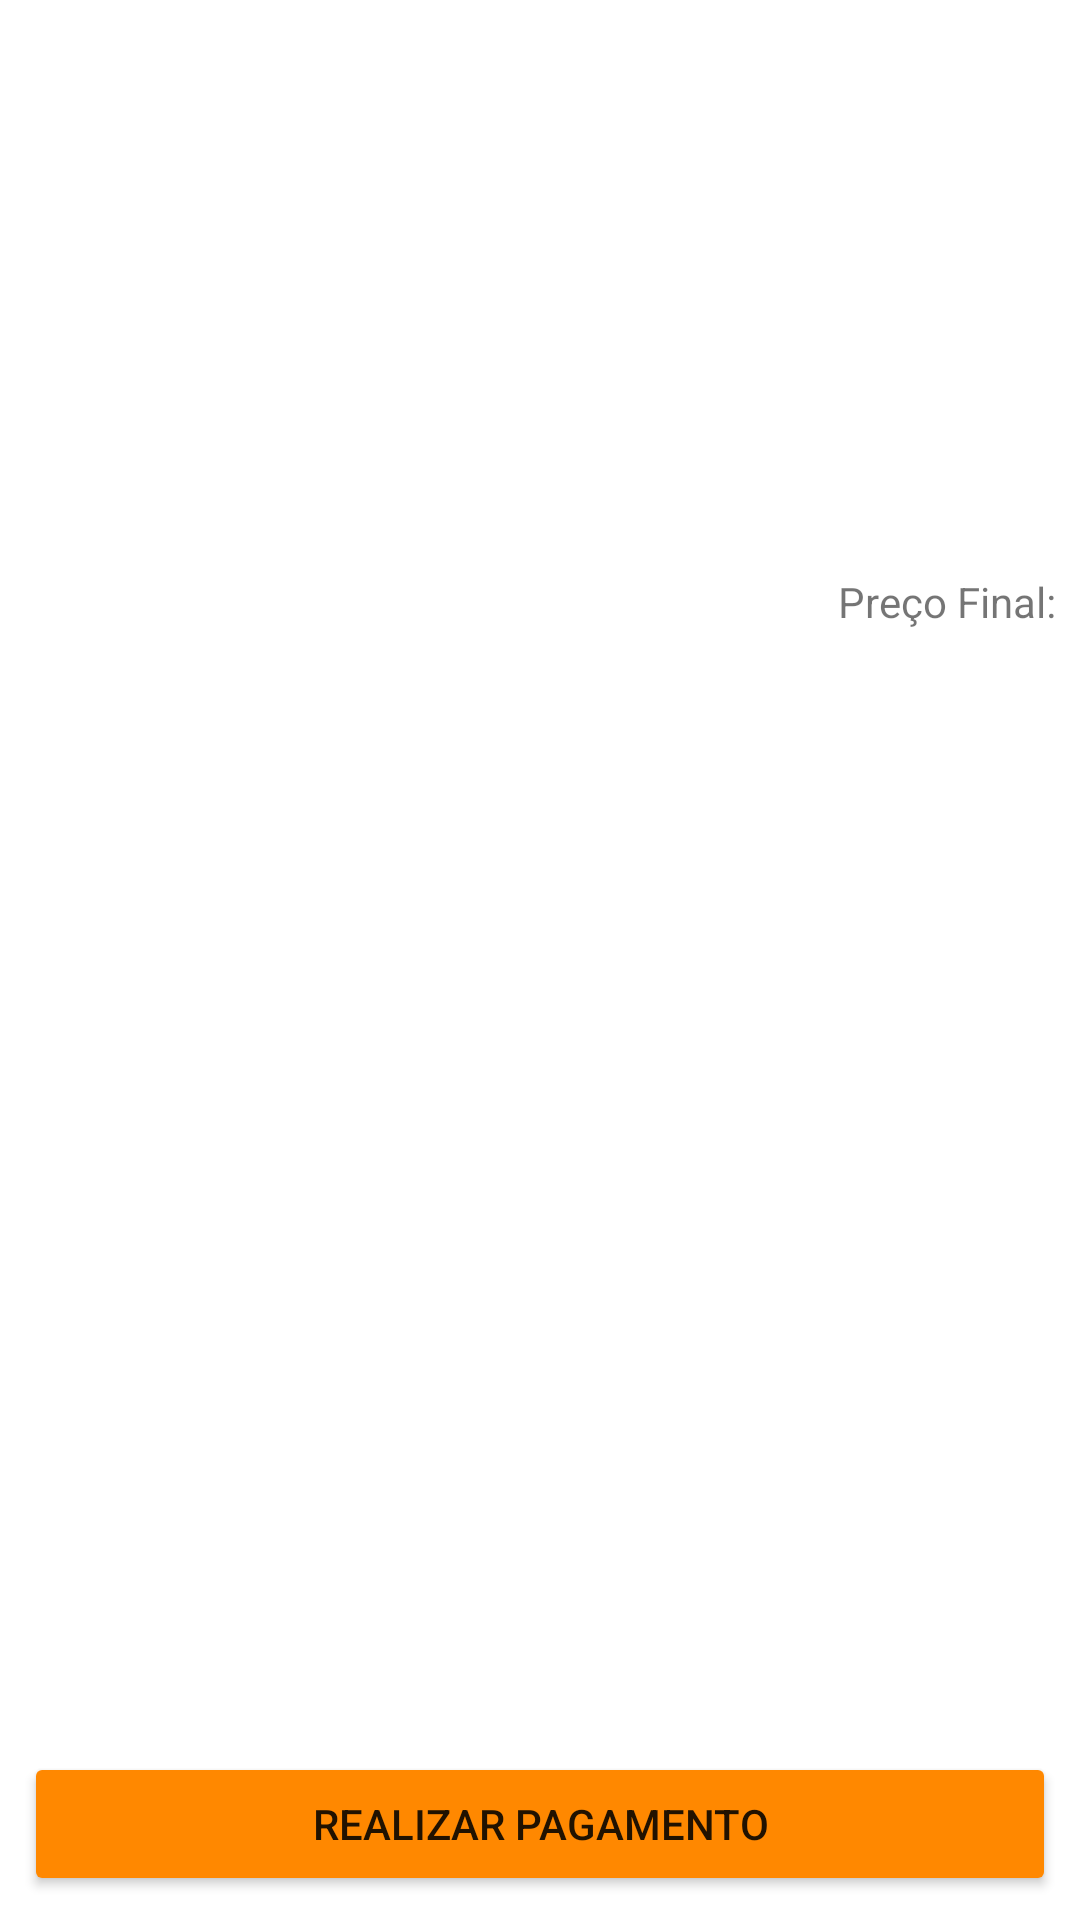

Write the Android layout XML for this screen, with the resource values it uses.
<!-- AndroidManifest.xml: application theme Theme.AluraViagens -->
<!-- res/layout/activity_resumo_pacote.xml -->
<?xml version="1.0" encoding="utf-8"?>
<androidx.constraintlayout.widget.ConstraintLayout xmlns:android="http://schemas.android.com/apk/res/android"
    xmlns:app="http://schemas.android.com/apk/res-auto"
    xmlns:tools="http://schemas.android.com/tools"
    android:layout_width="match_parent"
    android:layout_height="match_parent"
    tools:context=".ui.ResumoPacoteActivity">

    <ImageView
        android:id="@+id/resumo_pacote_imageView"
        android:layout_width="@dimen/match_constraint"
        android:layout_height="@dimen/resumo_do_pacote_item_image_height"
        android:contentDescription="@string/imagem_ilustrativa_da_cidade_do_pacote"
        android:scaleType="centerCrop"
        app:layout_constraintBottom_toBottomOf="parent"
        app:layout_constraintEnd_toEndOf="parent"
        app:layout_constraintStart_toStartOf="parent"
        app:layout_constraintTop_toTopOf="parent"
        app:layout_constraintVertical_bias="0.0"
        tools:src="@drawable/sao_paulo_sp" />

    <TextView
        android:id="@+id/resumo_pacote_textview_cidade"
        style="@style/Widget.AluraViagens.TextView.Title"
        android:layout_width="wrap_content"
        android:layout_height="wrap_content"
        android:layout_margin="@dimen/margin_between_elements"
        app:layout_constraintStart_toStartOf="parent"
        app:layout_constraintTop_toBottomOf="@id/resumo_pacote_imageView"
        tools:text="São Paulo" />

    <TextView
        android:id="@+id/resumo_pacote_textview_dias"
        style="@style/Widget.AluraViagens.TextView.SubTittle1"
        android:layout_width="wrap_content"
        android:layout_height="wrap_content"
        android:layout_marginTop="@dimen/margin_between_elements"
        app:layout_constraintStart_toStartOf="@id/resumo_pacote_textview_cidade"
        app:layout_constraintTop_toBottomOf="@id/resumo_pacote_textview_cidade"
        tools:text="2 dias" />

    <TextView
        android:id="@+id/resumo_pacote_textview_periodo"
        style="@style/Widget.AluraViagens.TextView.SubTittle2"
        android:layout_width="@dimen/match_constraint"
        android:layout_height="wrap_content"
        android:layout_marginTop="@dimen/margin_between_elements"
        android:textAlignment="viewStart"
        app:layout_constraintEnd_toStartOf="@id/resumo_pacote_price"
        app:layout_constraintStart_toStartOf="@id/resumo_pacote_textview_dias"
        app:layout_constraintTop_toBottomOf="@id/resumo_pacote_textview_dias"
        tools:text="10/08 - 20/09/2022" />

    <TextView
        android:id="@+id/resumo_pacote_price"
        style="@style/Widget.AluraViagens.TextView.ItemPacotePrice"
        android:layout_width="@dimen/match_constraint"
        android:layout_height="wrap_content"
        android:layout_marginEnd="@dimen/margin_between_elements"
        android:textAlignment="viewEnd"
        app:layout_constraintBottom_toBottomOf="@id/resumo_pacote_textview_periodo"
        app:layout_constraintEnd_toEndOf="parent"
        app:layout_constraintStart_toEndOf="@id/resumo_pacote_textview_periodo"
        tools:text="R$ 254,00" />

    <TextView
        android:id="@+id/resumo_pacote_textview_price_label"
        android:layout_width="wrap_content"
        android:layout_height="wrap_content"
        android:text="@string/preco_final_label"
        app:layout_constraintBottom_toTopOf="@id/resumo_pacote_price"
        app:layout_constraintEnd_toEndOf="@id/resumo_pacote_price" />

    <Button
        android:id="@+id/resumo_pacote_pagamento_button"
        android:layout_width="@dimen/match_constraint"
        android:layout_height="wrap_content"
        android:layout_margin="@dimen/margin_between_elements"
        android:backgroundTint="@android:color/holo_orange_dark"
        android:text="@string/realizar_pagamento_button_label"
        app:layout_constraintBottom_toBottomOf="parent"
        app:layout_constraintEnd_toEndOf="parent"
        app:layout_constraintStart_toStartOf="parent"
        app:layout_constraintTop_toTopOf="parent"
        app:layout_constraintVertical_bias="1" />

</androidx.constraintlayout.widget.ConstraintLayout>
<!-- resources referenced by this layout -->
<resources>
  <dimen name="margin_between_elements">8dp</dimen>
  <dimen name="match_constraint">0dp</dimen>
  <dimen name="resumo_do_pacote_item_image_height">140dp</dimen>
  <string name="imagem_ilustrativa_da_cidade_do_pacote">Imagem ilustrativa da cidade do pacote</string>
  <string name="preco_final_label">Preço Final:</string>
  <string name="realizar_pagamento_button_label">Realizar Pagamento</string>
  <style name="Widget.AluraViagens.TextView.ItemPacotePrice" parent="Widget.AppCompat.TextView">
          <item name="android:textColor">@android:color/holo_green_dark</item>
          <item name="android:textSize">@dimen/price_label_size2</item>
      </style>
  <style name="Widget.AluraViagens.TextView.SubTittle1" parent="Widget.AppCompat.TextView">
          <item name="android:textSize">@dimen/banner_subttitle_text_size_2</item>
      </style>
  <style name="Widget.AluraViagens.TextView.SubTittle2" parent="Widget.AppCompat.TextView">
          <item name="android:textSize">@dimen/banner_subttitle_text_size_3</item>
      </style>
  <style name="Widget.AluraViagens.TextView.Title" parent="Widget.AppCompat.TextView">
          <item name="android:textSize">@dimen/banner_text_size</item>
          <item name="android:textStyle">bold</item>
      </style>
  <style name="Theme.AluraViagens" parent="Theme.MaterialComponents.DayNight.DarkActionBar">
          
          <item name="colorPrimary">@color/purple_500</item>
          <item name="colorPrimaryVariant">@color/purple_700</item>
          <item name="colorOnPrimary">@color/white</item>
          
          <item name="colorSecondary">@color/teal_200</item>
          <item name="colorSecondaryVariant">@color/teal_700</item>
          <item name="colorOnSecondary">@color/black</item>
          
          <item name="android:statusBarColor">?attr/colorPrimaryVariant</item>
          
      </style>
  <dimen name="price_label_size2">20sp</dimen>
  <dimen name="banner_subttitle_text_size_2">16sp</dimen>
  <dimen name="banner_subttitle_text_size_3">14sp</dimen>
  <dimen name="banner_text_size">24sp</dimen>
  <color name="purple_500">#7B1FA2</color>
  <color name="purple_700">#4a0072</color>
  <color name="white">#FFFFFFFF</color>
  <color name="teal_200">#FF4081</color>
  <color name="teal_700">#FF018786</color>
  <color name="black">#FF000000</color>
</resources>
